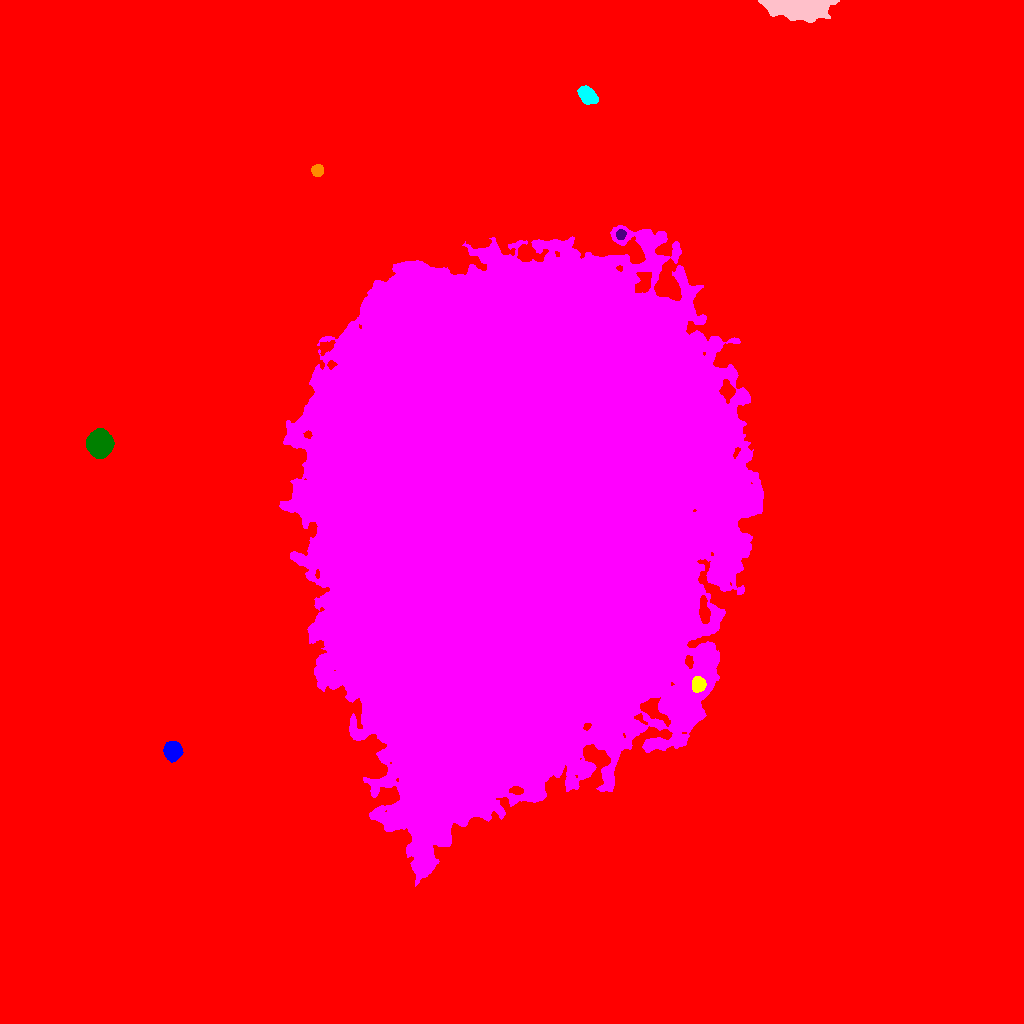

The data file committed next to this chart (first rows):
ID, X, Y, A, B, theta, total_flux, mu_max, mu_median, mu_mean, R_fwhm, R_e, R10, R90, x_start, x_end, y_start, y_end, area, greylevel
0, 501.7, 500.3, 317.3, 259.8, 1.415, 6533190, 97.0, 6.0, 7.815, 13.24, 227, 82.56, 397.8, 0, 1023, 0, 1023, 835957, 7.815
1, 172.6, 272.6, 4.253, 3.821, -1.383, 8929, 67.0, 24.5, 27.39, 6.129, 5.171, 2.111, 8.292, 163, 183, 261, 282, 326, 55.39
2, 698.4, 339.2, 3.517, 3.181, 1.51, 2541, 26.0, 13.0, 12.58, 5.726, 4.37, 1.784, 6.747, 692, 706, 331, 347, 202, 72.58
3, 512, 511.5, 120.4, 88.26, 1.394, 8485792, 198.0, 35.0, 40.48, 35.74, 129.5, 50.98, 207.9, 279, 763, 137, 798, 209646, 68.48
4, 99.03, 579.7, 5.399, 5.182, -1.272, 36847, 171.0, 42.0, 55.66, 7.313, 6.604, 2.646, 11.1, 86, 114, 565, 595, 662, 84.66
5, 620.6, 789.1, 2.334, 2.133, 1.445, 1727, 44.0, 16.0, 18.18, 3.338, 2.821, 1.128, 4.549, 616, 626, 784, 794, 95, 80.18
6, 317.2, 853.1, 2.783, 2.732, 0.6546, 1909, 28.0, 12.5, 13.83, 4.618, 3.613, 1.382, 5.585, 311, 323, 847, 859, 138, 41.83
7, 587.2, 928, 4.776, 3.217, -0.7297, 4455, 35.0, 14.0, 15.1, 6.077, 5.078, 2.034, 7.999, 577, 598, 919, 938, 295, 50.1
8, 798.6, 1018, 14.96, 4.433, -0.04134, 28058, 86.0, 17.0, 22.36, 8.078, 9.15, 3.385, 15.31, 758, 839, 1001, 1023, 1255, 52.36
